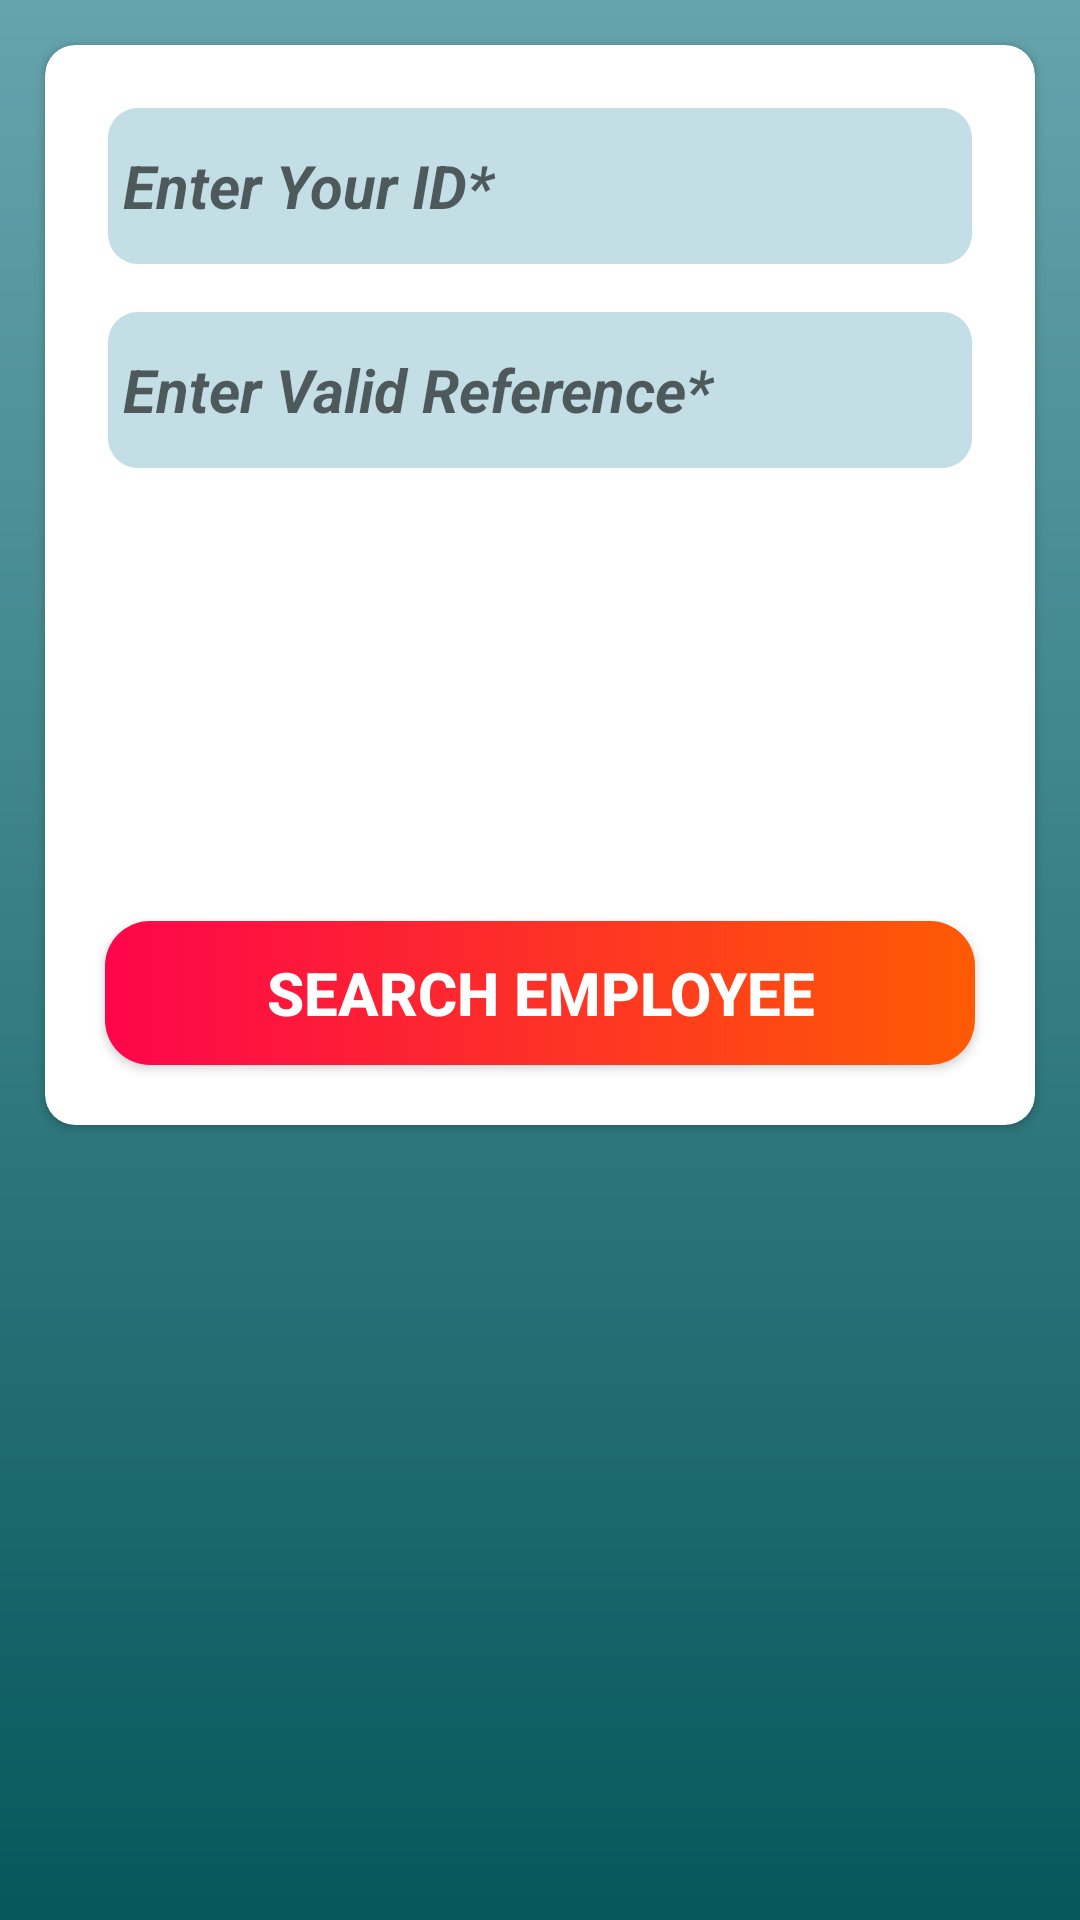

Layout XML and referenced resources for this Android screen:
<!-- AndroidManifest.xml: application theme AppTheme -->
<!-- res/layout/activity_forgot_password.xml -->
<?xml version="1.0" encoding="utf-8"?>
<ScrollView xmlns:android="http://schemas.android.com/apk/res/android"
    xmlns:app="http://schemas.android.com/apk/res-auto"
    xmlns:tools="http://schemas.android.com/tools"
    android:layout_width="match_parent"
    android:layout_height="match_parent"
    android:background="@drawable/background"
    tools:context=".forgotPassword">

    <LinearLayout
        android:layout_width="match_parent"
        android:layout_height="wrap_content"
        android:orientation="vertical">

        <androidx.constraintlayout.widget.ConstraintLayout
            android:layout_width="match_parent"
            android:layout_height="match_parent">
        </androidx.constraintlayout.widget.ConstraintLayout>

        <GridLayout
            android:layout_width="match_parent"
            android:layout_height="wrap_content"
            android:alignmentMode="alignMargins"
            android:columnCount="1"
            android:columnOrderPreserved="false"
            android:rowCount="1">

            
            <androidx.cardview.widget.CardView
                android:layout_width="wrap_content"
                android:layout_height="wrap_content"
                android:layout_rowWeight="1"
                android:layout_columnWeight="1"
                android:layout_margin="15dp"
                android:elevation="5dp"
                app:cardCornerRadius="10dp">

                <LinearLayout
                    android:layout_width="match_parent"
                    android:layout_height="match_parent"
                    android:gravity="center"
                    android:orientation="vertical"
                    android:padding="5dp">

                    <EditText
                        android:id="@+id/forgotID"
                        android:layout_width="match_parent"
                        android:layout_height="52dp"
                        android:layout_marginStart="16dp"
                        android:layout_marginTop="16dp"
                        android:layout_marginEnd="16dp"
                        android:background="@drawable/formback"
                        android:ems="10"
                        android:hint=" Enter Your ID*"
                        android:inputType="number"
                        android:maxLength="30"
                        android:textSize="20sp"
                        android:textStyle="bold|italic"
                        app:layout_constraintEnd_toEndOf="parent"
                        app:layout_constraintStart_toStartOf="parent"
                        app:layout_constraintTop_toTopOf="parent" />

                    <EditText
                        android:id="@+id/forgotReference"
                        android:layout_width="match_parent"
                        android:layout_height="52dp"
                        android:layout_marginStart="16dp"
                        android:layout_marginTop="16dp"
                        android:layout_marginEnd="16dp"
                        android:background="@drawable/formback"
                        android:ems="10"
                        android:hint=" Enter Valid Reference*"
                        android:inputType="number"
                        android:maxLength="21"
                        android:textSize="20sp"
                        android:textStyle="bold|italic"
                        app:layout_constraintEnd_toEndOf="parent"
                        app:layout_constraintStart_toStartOf="parent"
                        app:layout_constraintTop_toBottomOf="@+id/forgotID" />

                    <EditText
                        android:id="@+id/forgotNewPassword"
                        android:layout_width="match_parent"
                        android:layout_height="52dp"
                        android:layout_marginStart="16dp"
                        android:layout_marginTop="16dp"
                        android:layout_marginEnd="16dp"
                        android:background="@drawable/formback"
                        android:ems="10"
                        android:hint=" Enter New Password*"
                        android:inputType="textPassword"
                        android:enabled="false"
                        android:maxLength="15"
                        android:visibility="invisible"
                        android:textSize="20sp"
                        android:textStyle="bold|italic"
                        app:layout_constraintEnd_toEndOf="parent"
                        app:layout_constraintStart_toStartOf="parent"
                        app:layout_constraintTop_toBottomOf="@+id/UpCompEmail"/>

                    <EditText
                        android:id="@+id/forgotConfirmPassword"
                        android:layout_width="match_parent"
                        android:layout_height="52dp"
                        android:layout_marginStart="16dp"
                        android:layout_marginTop="16dp"
                        android:layout_marginEnd="16dp"
                        android:background="@drawable/formback"
                        android:ems="10"
                        android:hint=" Enter Confirm Password*"
                        android:inputType="textPassword"
                        android:enabled="false"
                        android:visibility="invisible"
                        android:maxLength="15"
                        android:textSize="20sp"
                        android:textStyle="bold|italic"
                        app:layout_constraintEnd_toEndOf="parent"
                        app:layout_constraintStart_toStartOf="parent"
                        app:layout_constraintTop_toBottomOf="@+id/UpCompCity" />

                    <Button
                        android:id="@+id/btnForgotSearch"
                        android:layout_width="match_parent"
                        android:layout_height="wrap_content"
                        android:layout_margin="15dp"
                        android:text="Search Employee"
                        android:background="@drawable/btngrade"
                        android:textSize="20sp"
                        android:textStyle="bold"
                        android:textColor="#FFFFFF"
                        app:layout_constraintBottom_toBottomOf="parent"
                        app:layout_constraintEnd_toEndOf="parent"
                        app:layout_constraintStart_toStartOf="parent"
                        app:layout_constraintTop_toTopOf="parent"/>
                </LinearLayout>
            </androidx.cardview.widget.CardView>

        </GridLayout>
    </LinearLayout>
</ScrollView>
<!-- resources referenced by this layout -->
<resources>
  <!-- drawable background (drawable) -->
  <?xml version="1.0" encoding="utf-8"?>
  <shape xml:android="http://schemas.android.com/apk/res/android"
      xmlns:android="http://schemas.android.com/apk/res/android">
     <gradient android:startColor="#06575B" android:endColor="#66A4AC" android:angle="90"/>
  
  </shape>
  <!-- drawable btngrade (drawable) -->
  <?xml version="1.0" encoding="utf-8"?>
  <shape xmlns:android="http://schemas.android.com/apk/res/android">
  <gradient android:startColor="#FD054B" android:endColor="#FE5B04"/>
      <corners android:radius="15dp"/>
  </shape>
  <!-- drawable formback (drawable) -->
  <?xml version="1.0" encoding="utf-8"?>
  <shape xmlns:android="http://schemas.android.com/apk/res/android">
      <solid android:color="#C3DEE5"/>
      <corners android:radius="10dp"></corners>
  </shape>
  <style name="AppTheme" parent="Theme.AppCompat.Light.DarkActionBar">
          
          <item name="colorPrimary">@color/colorPrimary</item>
          <item name="colorPrimaryDark">@color/colorPrimaryDark</item>
          <item name="colorAccent">@color/colorAccent</item>
      </style>
  <!-- not gathered from this repository: default colours our renderer supplied (Android Studio template values) -->
  <color name="colorPrimary">#FF6200EE</color>
  <color name="colorPrimaryDark">#FF3700B3</color>
  <color name="colorAccent">#FF03DAC5</color>
</resources>
